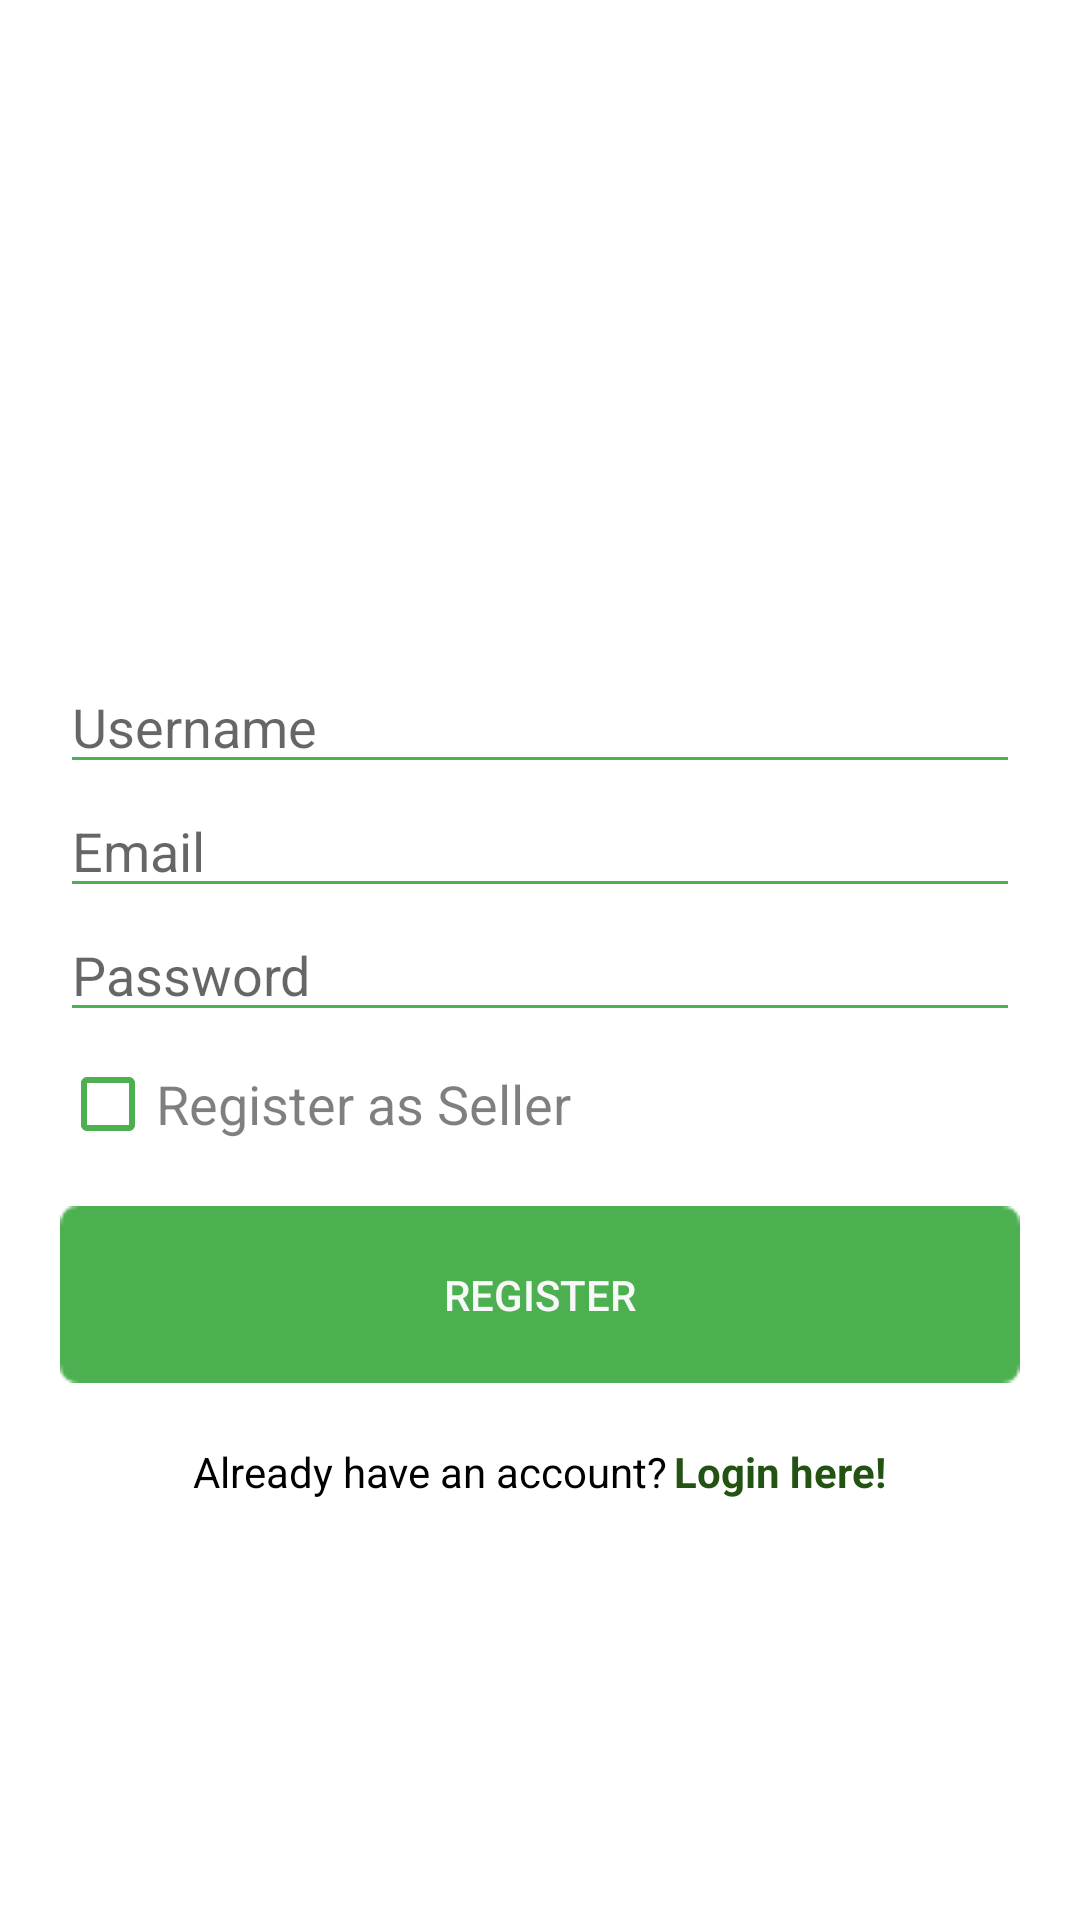

Reconstruct the res/layout file that produces this screen, plus the resources it refers to.
<!-- AndroidManifest.xml: application theme Theme.Eaterly -->
<!-- res/layout/activity_register.xml -->
<?xml version="1.0" encoding="utf-8"?>
<LinearLayout xmlns:android="http://schemas.android.com/apk/res/android"
    xmlns:app="http://schemas.android.com/apk/res-auto"
    xmlns:tools="http://schemas.android.com/tools"
    android:layout_width="match_parent"
    android:layout_height="match_parent"
    android:orientation="vertical"
    android:padding="20dp"
    tools:context=".SignInActivity">

    <ImageView
        android:layout_width="match_parent"
        android:layout_height="200dp"
        android:padding="20dp"
        android:src="@drawable/cutlery" />

    <EditText
        android:id="@+id/edt_username"
        android:layout_width="match_parent"
        android:layout_height="wrap_content"
        android:inputType="textPersonName"
        android:hint="@string/username"
        android:textColor="@color/black_trs"
        android:backgroundTint="@color/green"/>

    <EditText
        android:id="@+id/edt_email"
        android:layout_width="match_parent"
        android:layout_height="wrap_content"
        android:inputType="textEmailAddress"
        android:hint="@string/email"
        android:textColor="@color/black_trs"
        android:backgroundTint="@color/green"/>

    <EditText
        android:id="@+id/edt_pass"
        android:layout_width="match_parent"
        android:layout_height="wrap_content"
        android:inputType="textPassword"
        android:hint="@string/password"
        android:textColor="@color/black_trs"
        android:backgroundTint="@color/green"/>


    <CheckBox
        android:id="@+id/checkBoxSeller"
        android:layout_width="match_parent"
        android:layout_height="wrap_content"
        android:text="Register as Seller"
        android:layout_marginBottom="10dp"
        android:textSize="18dp"
        android:textColor="@color/black_trs"
        android:buttonTint="@color/green"/>

    <androidx.appcompat.widget.AppCompatButton
        android:id="@+id/btnRegister"
        android:layout_width="match_parent"
        android:layout_height="wrap_content"
        android:layout_marginBottom="20dp"
        android:background="@drawable/rec50"
        android:padding="20dp"
        android:text="@string/register"
        android:textColor="@color/white"/>

    <LinearLayout
        android:id="@+id/ll_tvs"
        android:layout_width="wrap_content"
        android:layout_height="wrap_content"
        android:layout_gravity="center"
        android:orientation="horizontal"
        app:layout_constraintEnd_toEndOf="parent"
        app:layout_constraintStart_toStartOf="parent"
        app:layout_constraintTop_toBottomOf="@+id/btn_login">

        <TextView
            android:id="@+id/tv_yes_acc"
            android:layout_width="wrap_content"
            android:layout_height="wrap_content"
            android:text="@string/yes_acc"
            android:textColor="@color/black" />

        <TextView
            android:id="@+id/tv_log_in"
            android:layout_width="wrap_content"
            android:layout_height="wrap_content"
            android:layout_marginStart="2dp"
            android:text="@string/log_in"
            android:textColor="@color/dark_green"
            android:textStyle="bold" />
    </LinearLayout>

</LinearLayout>
<!-- resources referenced by this layout -->
<resources>
  <color name="black">#FF000000</color>
  <color name="black_trs">#80000000</color>
  <color name="dark_green">#FF235312</color>
  <color name="green">#FF4CAF50</color>
  <color name="white">#FFF8F8F8</color>
  <!-- drawable rec50: png bitmap (drawable, 525 bytes) -->
  <string name="email">Email</string>
  <string name="log_in">Login here!</string>
  <string name="password">Password</string>
  <string name="register">Register</string>
  <string name="username">Username</string>
  <string name="yes_acc">Already have an account?</string>
  <style name="Theme.Eaterly" parent="Theme.MaterialComponents.DayNight.NoActionBar">
          
          <item name="colorPrimary">@color/purple_500</item>
          <item name="colorPrimaryVariant">@color/purple_700</item>
          <item name="colorOnPrimary">@color/white</item>
          
          <item name="colorSecondary">@color/teal_200</item>
          <item name="colorSecondaryVariant">@color/teal_700</item>
          <item name="colorOnSecondary">@color/black</item>
          
          <item name="android:statusBarColor" tools:targetApi="l">?attr/colorPrimaryVariant</item>
          
      </style>
  <color name="purple_500">#FF6200EE</color>
  <color name="purple_700">#FF3700B3</color>
  <color name="teal_200">#FF03DAC5</color>
  <color name="teal_700">#FF018786</color>
</resources>
